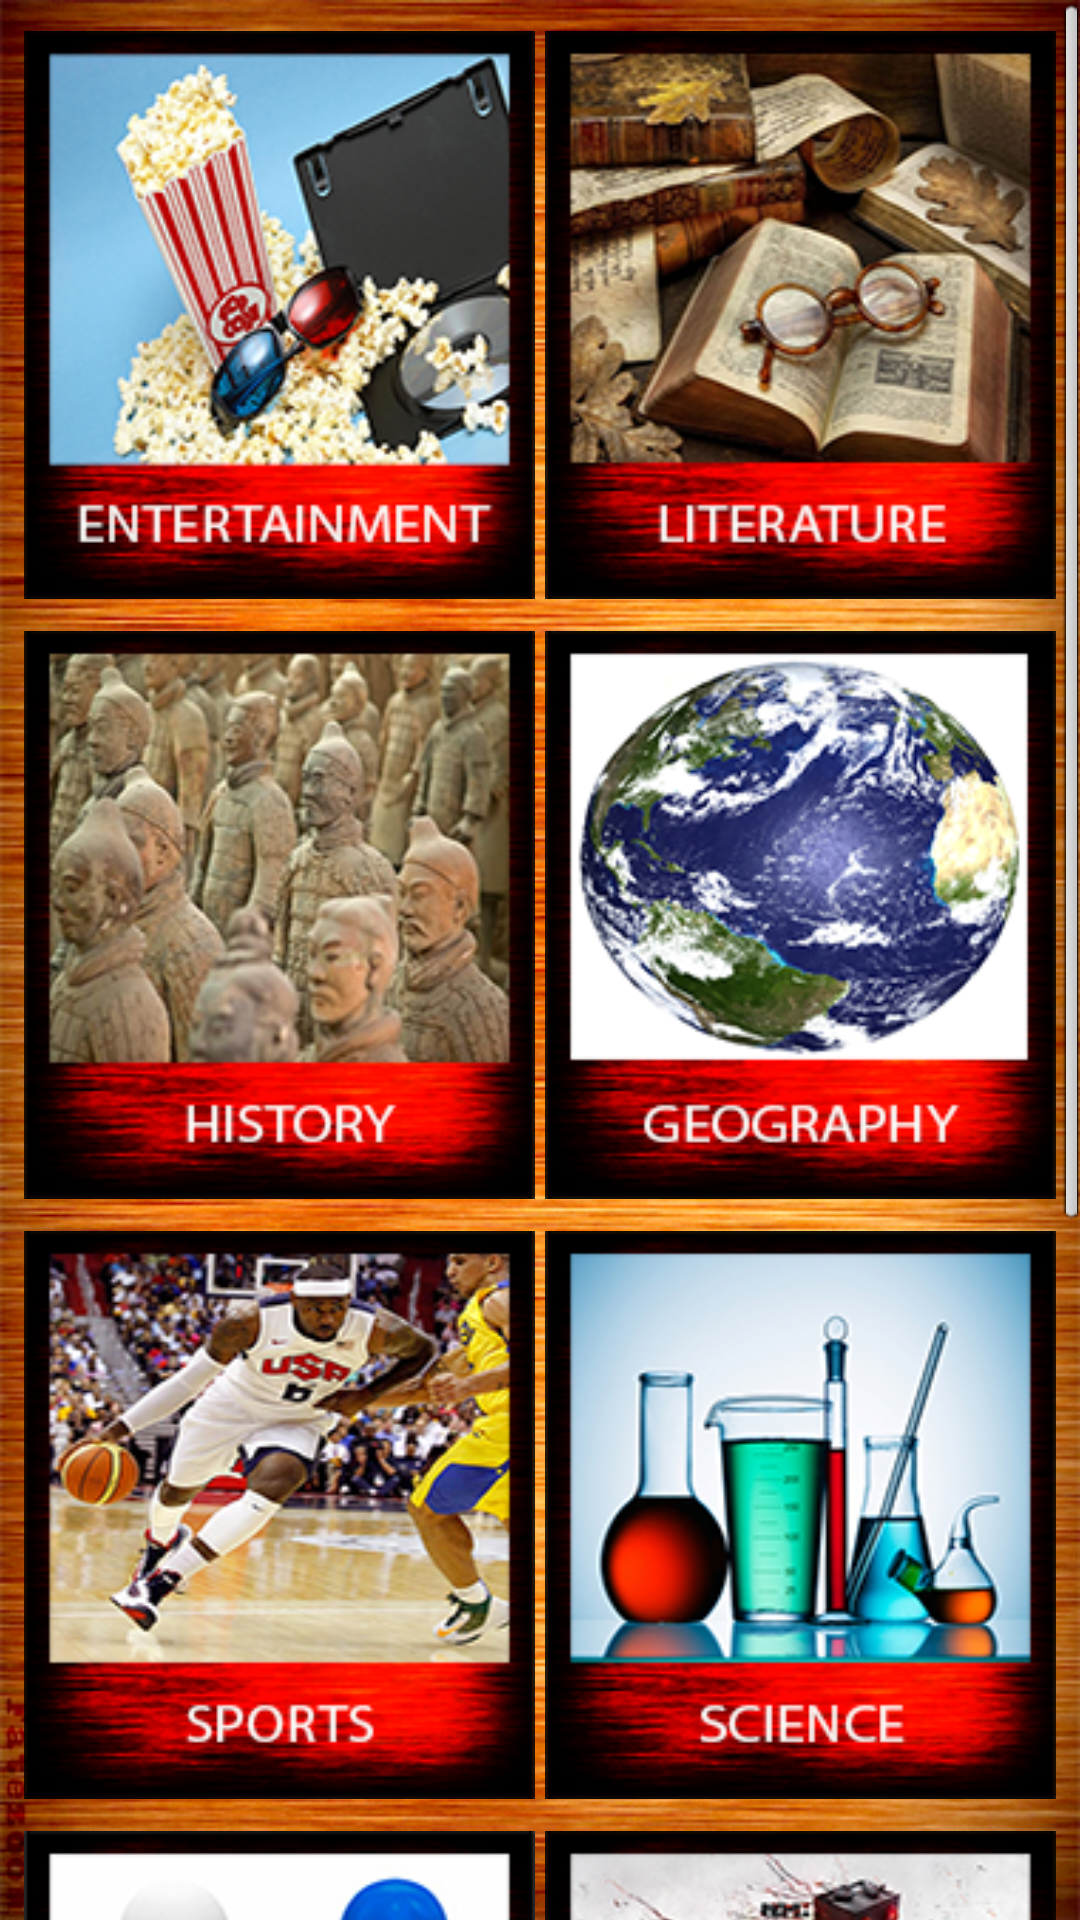

Android layout source for this screen:
<!-- AndroidManifest.xml: application theme AppTheme -->
<!-- res/layout/categories.xml -->
<?xml version="1.0" encoding="utf-8"?>
<LinearLayout xmlns:android="http://schemas.android.com/apk/res/android"
    android:layout_width="match_parent"
    android:layout_height="match_parent"
    android:background="@drawable/back"
    android:orientation="vertical" >

    <ScrollView
        android:id="@+id/scrollView1"
        android:layout_width="match_parent"
        android:layout_height="wrap_content"
       
        android:layout_weight="1.4" >
        

        <LinearLayout
            android:layout_width="fill_parent"
            android:layout_height="wrap_content"
             android:layout_marginBottom="7dp"
            android:layout_marginLeft="6dp"
            android:layout_marginRight="6dp"
            android:layout_marginTop="5dp"
            
            android:orientation="vertical" >
            
            <LinearLayout
                android:layout_width="match_parent"
                android:layout_height="wrap_content"
                android:layout_weight="1" 
                android:orientation="horizontal">

                <ImageView
                    android:id="@+id/entertainment"
                    android:layout_width="wrap_content"
                    android:layout_height="wrap_content"
                    android:layout_weight="1"
                    android:layout_marginLeft="2dp"
                    android:layout_marginRight="1.5dp"
                    android:src="@drawable/entertainment" />

                  <ImageView
                    android:id="@+id/literature"
                    android:layout_width="wrap_content"
                    android:layout_weight="1"
                      android:layout_marginLeft="1.5dp"
                    android:layout_marginRight="2dp"
                    android:layout_height="wrap_content"
                    android:src="@drawable/literature" />

            </LinearLayout>
            
            
            
            
            <LinearLayout
                android:layout_width="match_parent"
                android:layout_height="wrap_content"
                android:layout_weight="1" 
                android:orientation="horizontal">

                <ImageView
                    android:id="@+id/history"
                    android:layout_width="wrap_content"
                    android:layout_height="wrap_content"
                    android:layout_weight="1"
                    android:layout_marginLeft="2dp"
                    android:layout_marginRight="1.5dp"
                    android:src="@drawable/history" />
 


                
                <ImageView
                    android:id="@+id/geography"
                    android:layout_width="wrap_content"
                    android:layout_height="wrap_content"
                    android:layout_marginLeft="1.5dp"
                    android:layout_marginRight="2dp"
                    android:layout_weight="1"
                    android:src="@drawable/geography" />
            </LinearLayout>
            
            
            
            
            <LinearLayout
                android:layout_width="match_parent"
                android:layout_height="wrap_content"
                android:layout_weight="1" 
                android:orientation="horizontal">

                <ImageView
                    android:id="@+id/sports"
                    android:layout_width="wrap_content"
                    android:layout_height="wrap_content"
                    android:layout_weight="1"
                    android:layout_marginLeft="2dp"
                    android:layout_marginRight="1.5dp"
                    android:src="@drawable/sports" />
 
                <ImageView
                    android:id="@+id/science"
                    android:layout_width="wrap_content"
                    android:layout_weight="1"
                      android:layout_marginLeft="1.5dp"
                    android:layout_marginRight="2dp"
                    android:layout_height="wrap_content"
                    android:src="@drawable/science" />

            </LinearLayout>
            
            
            
            <LinearLayout
                android:layout_width="match_parent"
                android:layout_height="wrap_content"
                android:layout_weight="1" 
                android:orientation="horizontal">

                <ImageView
                    android:id="@+id/politics"
                    android:layout_width="wrap_content"
                    android:layout_height="wrap_content"
                    android:layout_weight="1"
                    android:layout_marginLeft="2dp"
                    android:layout_marginRight="1.5dp"
                    android:src="@drawable/business" />
 
                <ImageView
                    android:id="@+id/music"
                    android:layout_width="wrap_content"
                    android:layout_weight="1"
                      android:layout_marginLeft="1.5dp"
                    android:layout_marginRight="2dp"
                    android:layout_height="wrap_content"
                    android:src="@drawable/music" />

            </LinearLayout>

            
            <LinearLayout
                android:layout_width="match_parent"
                android:layout_height="wrap_content"
                android:layout_weight="1" 
                android:orientation="horizontal">

                <ImageView
                    android:id="@+id/religion"
                    android:layout_width="wrap_content"
                    android:layout_height="wrap_content"
                    android:layout_weight="1"
                    android:layout_marginLeft="2dp"
                    android:layout_marginRight="1.5dp"
                    android:src="@drawable/religion" />
 
                <ImageView
                    android:id="@+id/gk"
                    android:layout_width="wrap_content"
                    android:layout_weight="1"
                      android:layout_marginLeft="1.5dp"
                    android:layout_marginRight="2dp"
                    android:layout_height="wrap_content"
                    android:src="@drawable/technology" />

            </LinearLayout>
            
            
         
        
        
        
        </LinearLayout>
    </ScrollView>

</LinearLayout>
<!-- resources referenced by this layout -->
<resources>
  <!-- drawable back: png bitmap (drawable, 591803 bytes) -->
  <!-- drawable business: jpg bitmap (drawable, 37242 bytes) -->
  <!-- drawable entertainment: png bitmap (drawable, 71268 bytes) -->
  <!-- drawable geography: png bitmap (drawable, 70273 bytes) -->
  <!-- drawable history: png bitmap (drawable, 77929 bytes) -->
  <!-- drawable literature: png bitmap (drawable, 78665 bytes) -->
  <!-- drawable music: png bitmap (drawable, 67870 bytes) -->
  <!-- drawable religion: png bitmap (drawable, 33702 bytes) -->
  <!-- drawable science: png bitmap (drawable, 56611 bytes) -->
  <!-- drawable sports: png bitmap (drawable, 81767 bytes) -->
  <!-- drawable technology: png bitmap (drawable, 54487 bytes) -->
  <style name="AppTheme" parent="AppBaseTheme">
          
      
      
      
      
      
      
      </style>
  <style name="AppBaseTheme" parent="android:Theme.Light">
          
      </style>
</resources>
